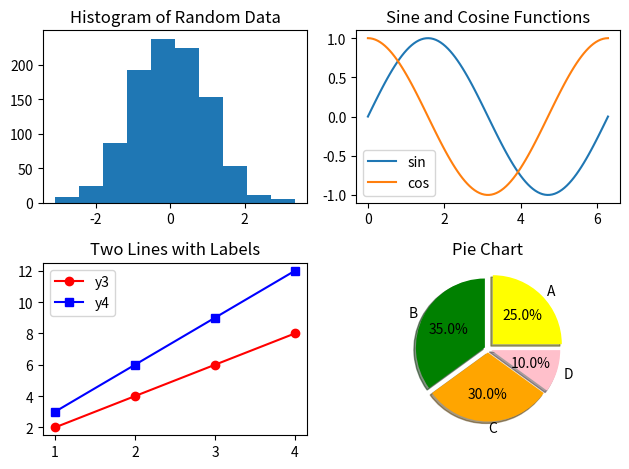

Generate this figure with matplotlib:
#  Create various type of plots/charts like histograms, plot based on sine/cosine function based on
# data from a matrix. Further label different axes in a plot and data in a plot

import matplotlib.pyplot as plt
import numpy as np

# Generate some random data for histogram
data = np.random.randn(1000)

# Define the x values and compute the sine and cosine values for plot
x = np.linspace(0, 2*np.pi, 100)
y1 = np.sin(x)
y2 = np.cos(x)

# Define some data for line plot with labels
x2 = [1, 2, 3, 4]
y3 = [2, 4, 6, 8]
y4 = [3, 6, 9, 12]

# Create a figure with four subplots
fig, axes = plt.subplots(2, 2)

# Plot a histogram in the first subplot
axes[0, 0].hist(data, bins=10)
axes[0, 0].set_title("Histogram of Random Data")

# Plot a sine and cosine curve in the second subplot
axes[0, 1].plot(x, y1, label="sin")
axes[0, 1].plot(x, y2, label="cos")
axes[0, 1].set_title("Sine and Cosine Functions")
axes[0, 1].legend()

# Plot two lines with different colors and markers in the third subplot
axes[1, 0].plot(x2, y3, color="red", marker="o", label="y3")
axes[1, 0].plot(x2, y4, color="blue", marker="s", label="y4")
axes[1, 0].set_title("Two Lines with Labels")
axes[1, 0].legend()

# Plot a pie chart in the fourth subplot
labels = ["A", "B", "C", "D"]
sizes = [25, 35, 30, 10]
colors = ["yellow", "green", "orange", "pink"]
explode = (0.1, 0.05, 0.05, 0.05)
axes[1, 1].pie(sizes, labels=labels, colors=colors,
        autopct="%1.1f%%", shadow=True,
        explode=explode)
axes[1, 1].set_title("Pie Chart")

# Adjust the layout of the figure
fig.tight_layout()

# Show the figure
plt.show()
